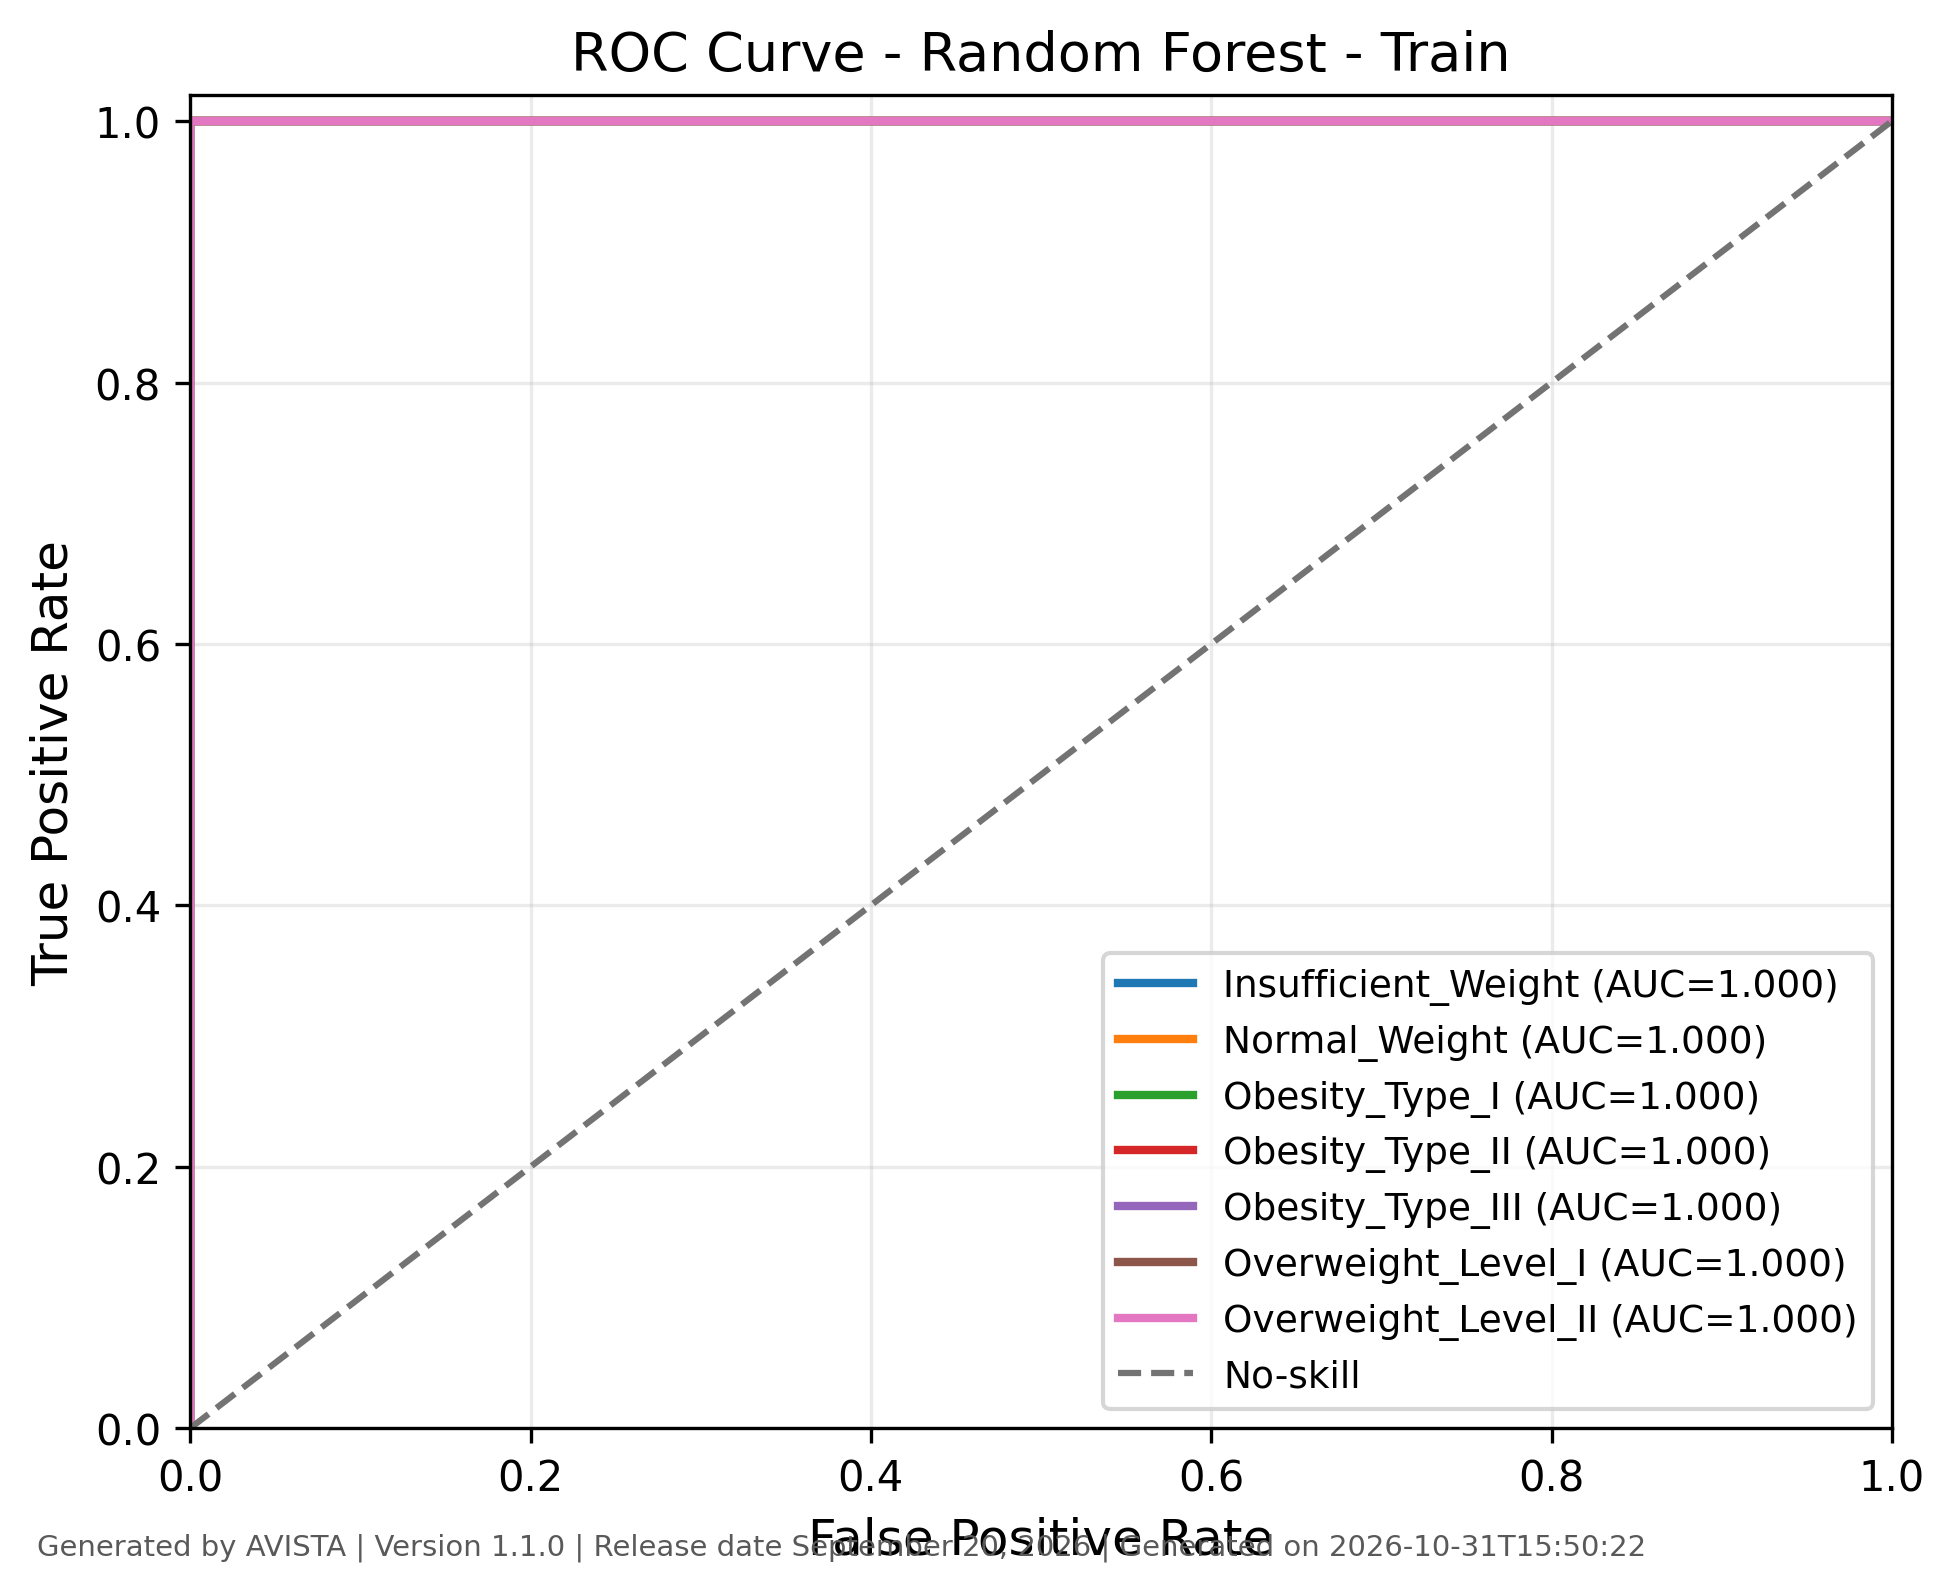

Data behind this chart, as committed beside it:
class, fpr, tpr, threshold, auc, generated_by, version, generated_on
Insufficient_Weight, 0.0, 0.0, inf, 1.0, AVISTA, 1.1.0, 2026-10-31T15:50:22
Insufficient_Weight, 0.0, 0.2011, 1.0, 1.0, AVISTA, 1.1.0, 2026-10-31T15:50:22
Insufficient_Weight, 0.0, 0.3704, 0.99, 1.0, AVISTA, 1.1.0, 2026-10-31T15:50:22
Insufficient_Weight, 0.0, 0.4286, 0.98, 1.0, AVISTA, 1.1.0, 2026-10-31T15:50:22
Insufficient_Weight, 0.0, 0.5026, 0.97, 1.0, AVISTA, 1.1.0, 2026-10-31T15:50:22
Insufficient_Weight, 0.0, 0.619, 0.96, 1.0, AVISTA, 1.1.0, 2026-10-31T15:50:22
Insufficient_Weight, 0.0, 0.6667, 0.95, 1.0, AVISTA, 1.1.0, 2026-10-31T15:50:22
Insufficient_Weight, 0.0, 0.6931, 0.94, 1.0, AVISTA, 1.1.0, 2026-10-31T15:50:22
Insufficient_Weight, 0.0, 0.7354, 0.93, 1.0, AVISTA, 1.1.0, 2026-10-31T15:50:22
Insufficient_Weight, 0.0, 0.7672, 0.92, 1.0, AVISTA, 1.1.0, 2026-10-31T15:50:22
Insufficient_Weight, 0.0, 0.8042, 0.91, 1.0, AVISTA, 1.1.0, 2026-10-31T15:50:22
Insufficient_Weight, 0.0, 0.8677, 0.89, 1.0, AVISTA, 1.1.0, 2026-10-31T15:50:22
Insufficient_Weight, 0.0, 0.8783, 0.88, 1.0, AVISTA, 1.1.0, 2026-10-31T15:50:22
Insufficient_Weight, 0.0, 0.8942, 0.87, 1.0, AVISTA, 1.1.0, 2026-10-31T15:50:22
Insufficient_Weight, 0.0, 0.9153, 0.86, 1.0, AVISTA, 1.1.0, 2026-10-31T15:50:22
Insufficient_Weight, 0.0, 0.9206, 0.85, 1.0, AVISTA, 1.1.0, 2026-10-31T15:50:22
Insufficient_Weight, 0.0, 0.9312, 0.84, 1.0, AVISTA, 1.1.0, 2026-10-31T15:50:22
Insufficient_Weight, 0.0, 0.9418, 0.82, 1.0, AVISTA, 1.1.0, 2026-10-31T15:50:22
Insufficient_Weight, 0.0, 0.963, 0.8, 1.0, AVISTA, 1.1.0, 2026-10-31T15:50:22
Insufficient_Weight, 0.0, 0.9683, 0.78, 1.0, AVISTA, 1.1.0, 2026-10-31T15:50:22
Insufficient_Weight, 0.0, 0.9788, 0.77, 1.0, AVISTA, 1.1.0, 2026-10-31T15:50:22
Insufficient_Weight, 0.0, 1.0, 0.71, 1.0, AVISTA, 1.1.0, 2026-10-31T15:50:22
Insufficient_Weight, 0.003147, 1.0, 0.16, 1.0, AVISTA, 1.1.0, 2026-10-31T15:50:22
Insufficient_Weight, 0.006294, 1.0, 0.13, 1.0, AVISTA, 1.1.0, 2026-10-31T15:50:22
Insufficient_Weight, 0.01259, 1.0, 0.11, 1.0, AVISTA, 1.1.0, 2026-10-31T15:50:22
Insufficient_Weight, 0.02046, 1.0, 0.1, 1.0, AVISTA, 1.1.0, 2026-10-31T15:50:22
Insufficient_Weight, 0.02596, 1.0, 0.09, 1.0, AVISTA, 1.1.0, 2026-10-31T15:50:22
Insufficient_Weight, 0.02911, 1.0, 0.08, 1.0, AVISTA, 1.1.0, 2026-10-31T15:50:22
Insufficient_Weight, 0.03541, 1.0, 0.07, 1.0, AVISTA, 1.1.0, 2026-10-31T15:50:22
Insufficient_Weight, 0.04485, 1.0, 0.06, 1.0, AVISTA, 1.1.0, 2026-10-31T15:50:22
Insufficient_Weight, 0.06137, 1.0, 0.05, 1.0, AVISTA, 1.1.0, 2026-10-31T15:50:22
Insufficient_Weight, 0.08183, 1.0, 0.04, 1.0, AVISTA, 1.1.0, 2026-10-31T15:50:22
Insufficient_Weight, 0.1125, 1.0, 0.03, 1.0, AVISTA, 1.1.0, 2026-10-31T15:50:22
Insufficient_Weight, 0.1542, 1.0, 0.02, 1.0, AVISTA, 1.1.0, 2026-10-31T15:50:22
Insufficient_Weight, 0.2659, 1.0, 0.01, 1.0, AVISTA, 1.1.0, 2026-10-31T15:50:22
Insufficient_Weight, 1.0, 1.0, 0.0, 1.0, AVISTA, 1.1.0, 2026-10-31T15:50:22
Normal_Weight, 0.0, 0.0, inf, 1.0, AVISTA, 1.1.0, 2026-10-31T15:50:22
Normal_Weight, 0.0, 0.005236, 0.99, 1.0, AVISTA, 1.1.0, 2026-10-31T15:50:22
Normal_Weight, 0.0, 0.02094, 0.98, 1.0, AVISTA, 1.1.0, 2026-10-31T15:50:22
Normal_Weight, 0.0, 0.04188, 0.96, 1.0, AVISTA, 1.1.0, 2026-10-31T15:50:22
Normal_Weight, 0.0, 0.05759, 0.95, 1.0, AVISTA, 1.1.0, 2026-10-31T15:50:22
Normal_Weight, 0.0, 0.09424, 0.94, 1.0, AVISTA, 1.1.0, 2026-10-31T15:50:22
Normal_Weight, 0.0, 0.1204, 0.93, 1.0, AVISTA, 1.1.0, 2026-10-31T15:50:22
Normal_Weight, 0.0, 0.2147, 0.91, 1.0, AVISTA, 1.1.0, 2026-10-31T15:50:22
Normal_Weight, 0.0, 0.2775, 0.9, 1.0, AVISTA, 1.1.0, 2026-10-31T15:50:22
Normal_Weight, 0.0, 0.3194, 0.89, 1.0, AVISTA, 1.1.0, 2026-10-31T15:50:22
Normal_Weight, 0.0, 0.3979, 0.88, 1.0, AVISTA, 1.1.0, 2026-10-31T15:50:22
Normal_Weight, 0.0, 0.4398, 0.87, 1.0, AVISTA, 1.1.0, 2026-10-31T15:50:22
Normal_Weight, 0.0, 0.534, 0.86, 1.0, AVISTA, 1.1.0, 2026-10-31T15:50:22
Normal_Weight, 0.0, 0.5916, 0.85, 1.0, AVISTA, 1.1.0, 2026-10-31T15:50:22
Normal_Weight, 0.0, 0.6545, 0.84, 1.0, AVISTA, 1.1.0, 2026-10-31T15:50:22
Normal_Weight, 0.0, 0.712, 0.83, 1.0, AVISTA, 1.1.0, 2026-10-31T15:50:22
Normal_Weight, 0.0, 0.7487, 0.82, 1.0, AVISTA, 1.1.0, 2026-10-31T15:50:22
Normal_Weight, 0.0, 0.7801, 0.81, 1.0, AVISTA, 1.1.0, 2026-10-31T15:50:22
Normal_Weight, 0.0, 0.8168, 0.8, 1.0, AVISTA, 1.1.0, 2026-10-31T15:50:22
Normal_Weight, 0.0, 0.8325, 0.79, 1.0, AVISTA, 1.1.0, 2026-10-31T15:50:22
Normal_Weight, 0.0, 0.8586, 0.78, 1.0, AVISTA, 1.1.0, 2026-10-31T15:50:22
Normal_Weight, 0.0, 0.8691, 0.77, 1.0, AVISTA, 1.1.0, 2026-10-31T15:50:22
Normal_Weight, 0.0, 0.9058, 0.76, 1.0, AVISTA, 1.1.0, 2026-10-31T15:50:22
Normal_Weight, 0.0, 0.9267, 0.75, 1.0, AVISTA, 1.1.0, 2026-10-31T15:50:22
... 216 more rows
